Dataset: Atest (GitHub, AshrayVB30/Dementia-Stage-Classifier). Classes: mild demented, moderate demented, non demented, very mild demented.

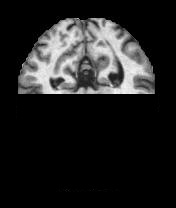
Label: non demented

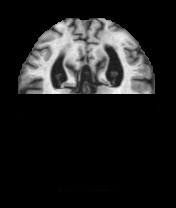
Label: mild demented

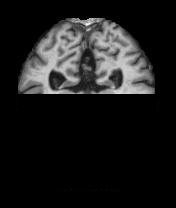
Label: very mild demented

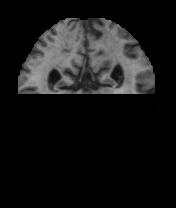
Label: non demented

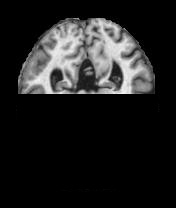
Label: very mild demented

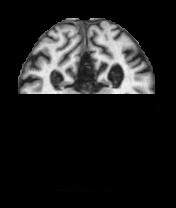
Label: mild demented
